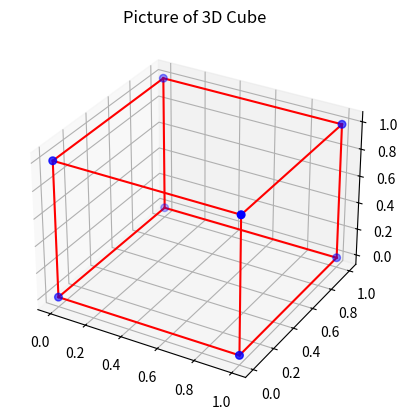

This figure's Python source:
import numpy as np
import matplotlib.pyplot as plt
from mpl_toolkits import mplot3d 

ax = plt.axes(projection='3d')   

x = np.array([0, 1, 1, 0, 0, 1, 1, 0])
y = np.array([0, 0, 1, 1, 0, 0, 1, 1])
z = np.array([0, 0, 0, 0, 1, 1, 1, 1])
ax.scatter3D(x, y, z, s=30, c='b')
ax.plot3D([0, 0], [0, 0], [1, 1], 'r')
ax.plot3D([1, 1], [0, 0], [1, 1], 'r')
ax.plot3D([0, 0], [1, 1], [1, 1], 'r')
ax.plot3D([1, 1], [1, 1], [1, 1], 'r')
ax.plot3D([0, 0], [0, 1], [1, 1], 'r')
ax.plot3D([1, 1], [0, 1], [1, 1], 'r')
ax.plot3D([0, 1], [0, 0], [1, 1], 'r')
ax.plot3D([0, 1], [1, 1], [1, 1], 'r')
ax.plot3D([0, 0], [0, 0], [0, 1], 'r')
ax.plot3D([1, 1], [0, 0], [0, 1], 'r')
ax.plot3D([0, 0], [1, 1], [0, 1], 'r')
ax.plot3D([1, 1], [1, 1], [0, 1], 'r')
ax.plot3D([0, 1], [0, 0], [0, 0], 'r')
ax.plot3D([0, 1], [1, 1], [0, 0], 'r')
ax.plot3D([0, 0], [0, 1], [0, 0], 'r')
ax.plot3D([1, 1], [0, 1], [0, 0], 'r')

ax.set_title('Picture of 3D Cube')
plt.show()                 